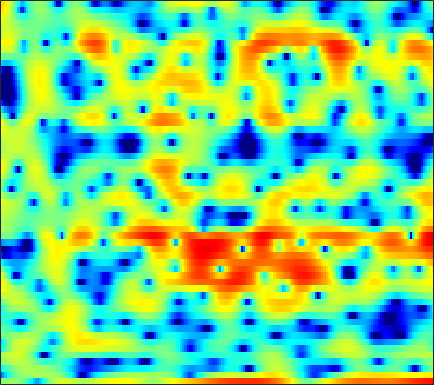

Source data for this figure (header and first rows):
0.22758, 0.3584, 0.52863, 0.66721, 0.73454, 0.76276, 0.70562, 0.588, 0.31971, -0.10889, -0.70827, -1.3036, -2.3106, -3.5811, -4.701, -6.2863, -7.4962, -7.6411, -6.5853, -4.8198, -3.0216, -1.8282, -0.48231, 0.59801
-10.36, -8.284, -6.094, -4.373, -3.315, -2.152, -1.225, -0.6641, -0.06683, 0.3809, 0.6982, 0.8638, 1.007, 1.081, 1.107, 1.121, 1.131, 1.143, 1.177, 1.224, 1.277, 1.307, 1.315, 1.268
-4.754, -3.991, -3.011, -2.095, -1.465, -0.7127, -0.0732, 0.3333, 0.7747, 1.11, 1.349, 1.468, 1.559, 1.582, 1.564, 1.496, 1.393, 1.294, 1.141, 0.9652, 0.768, 0.6058, 0.3572, 0.06319
0.1101, 0.4685, 0.9166, 1.317, 1.581, 1.873, 2.091, 2.196, 2.251, 2.204, 2.047, 1.854, 1.489, 1.009, 0.5796, -0.07352, -0.7928, -1.341, -2.02, -2.564, -2.89, -2.976, -2.91, -2.712
1.345, 1.575, 1.915, 2.262, 2.504, 2.778, 2.969, 3.041, 3.023, 2.859, 2.526, 2.147, 1.441, 0.4759, -0.4464, -2.015, -4.098, -6.168, -10.06, -17.08, -24.76, -15.41, -9.79, -6.615
-4.676, -3.514, -1.931, -0.5371, 0.3408, 1.292, 2.006, 2.384, 2.695, 2.804, 2.713, 2.513, 2.08, 1.471, 0.9082, 0.02299, -0.9649, -1.732, -2.703, -3.502, -3.994, -4.112, -3.954, -3.513
-6.138, -4.536, -2.565, -0.9562, 0.01867, 1.056, 1.841, 2.281, 2.693, 2.929, 3.009, 2.971, 2.797, 2.477, 2.143, 1.568, 0.8426, 0.1947, -0.8101, -2.005, -3.44, -4.717, -6.704, -8.694
-0.8407, -0.6639, -0.368, -0.04891, 0.1767, 0.4431, 0.6626, 0.8004, 0.9718, 1.131, 1.273, 1.368, 1.465, 1.496, 1.459, 1.307, 1.026, 0.7105, 0.1323, -0.6524, -1.68, -2.601, -3.944, -5.089
-1.369, -1.45, -1.654, -1.988, -2.329, -2.917, -3.618, -4.144, -4.666, -4.77, -4.331, -3.72, -2.732, -1.768, -1.115, -0.3824, 0.1689, 0.465, 0.7138, 0.8434, 0.8978, 0.9238, 0.9713, 1.081
-2.881, -2.911, -3.147, -3.682, -4.327, -5.625, -7.664, -9.983, -15.29, -26.21, -15.25, -10.55, -6.747, -4.256, -2.881, -1.499, -0.4926, 0.08549, 0.6785, 1.131, 1.498, 1.74, 2.041, 2.33
-4.113, -3.562, -3.035, -2.783, -2.765, -2.943, -3.301, -3.622, -3.95, -3.961, -3.608, -3.123, -2.336, -1.542, -1.001, -0.4295, -0.05022, 0.1417, 0.3119, 0.4167, 0.4971, 0.579, 0.7516, 1.057
-4.644, -3.134, -1.643, -0.5911, -0.03036, 0.4844, 0.8149, 0.9666, 1.092, 1.169, 1.211, 1.227, 1.215, 1.135, 0.998, 0.6936, 0.2202, -0.2605, -1.097, -2.18, -3.429, -4.331, -4.982, -4.528
-1.355, -0.4191, 0.5977, 1.381, 1.829, 2.25, 2.497, 2.586, 2.597, 2.483, 2.283, 2.073, 1.696, 1.2, 0.7368, 0.004862, -0.8799, -1.714, -3.133, -5.026, -7.651, -10.39, -14.9, -13.3
2.121, 2.294, 2.474, 2.567, 2.577, 2.517, 2.374, 2.224, 1.958, 1.604, 1.169, 0.7574, 0.1073, -0.6507, -1.285, -2.189, -3.108, -3.765, -4.49, -5.002, -5.286, -5.344, -5.111, -4.443
4.527, 4.176, 3.659, 3.059, 2.57, 1.942, 1.354, 0.9467, 0.4789, 0.06655, -0.4198, -0.8761, -1.631, -2.68, -3.72, -5.588, -7.931, -9.597, -10.46, -9.002, -6.79, -5.248, -3.478, -2.041
5.406, 4.513, 3.111, 1.496, 0.1505, -1.746, -3.415, -4.172, -4.266, -3.684, -3.041, -2.683, -2.58, -2.984, -3.62, -4.959, -6.984, -8.742, -9.544, -7.428, -4.602, -2.731, -0.7376, 0.6931
3.396, 2.181, 0.2602, -2.078, -4.28, -8.252, -14.5, -19.75, -13.71, -9.048, -6.278, -4.872, -3.656, -2.88, -2.514, -2.139, -1.907, -1.683, -1.166, -0.4839, 0.3455, 1.018, 1.868, 2.552
0.2001, -0.8638, -2.331, -3.83, -4.929, -6.234, -7.174, -7.547, -7.477, -6.871, -5.949, -5.228, -4.287, -3.361, -2.737, -1.932, -1.15, -0.5427, 0.217, 0.9266, 1.635, 2.128, 2.676, 3.102
-3.976, -4.995, -6.164, -7.041, -7.456, -7.834, -7.995, -7.978, -7.875, -7.602, -7.12, -6.695, -5.913, -4.954, -4.113, -2.997, -1.811, -0.9428, 0.1159, 1.117, 2.01, 2.569, 3.184, 3.663
-11.74, -14.11, -15.69, -14.81, -13.6, -12.35, -11.69, -11.47, -11.51, -11.77, -12.13, -12.1, -11.25, -9.705, -8.231, -6.066, -3.978, -2.577, -0.8971, 0.6002, 1.825, 2.579, 3.425, 4.043
-15.28, -17.34, -18.66, -16.62, -14.85, -13.34, -12.82, -13.2, -14.47, -16.98, -21.61, -28.41, -28.85, -18.56, -14.28, -10.03, -6.506, -4.355, -1.913, 0.07518, 1.596, 2.521, 3.45, 4.062
-9.041, -8.282, -7.572, -7.154, -7.071, -7.209, -7.74, -8.609, -10.31, -12.79, -16.15, -19.35, -22.4, -20.03, -15.4, -9.869, -5.747, -3.326, -0.6151, 1.388, 2.816, 3.594, 4.218, 4.416
-0.3525, -0.2634, -0.2117, -0.302, -0.4814, -0.9062, -1.615, -2.297, -3.53, -5.06, -6.827, -8.014, -9.131, -8.287, -6.559, -3.963, -1.49, 0.09226, 1.915, 3.207, 4.106, 4.483, 4.548, 4.106
1.512, 1.363, 1.124, 0.844, 0.6029, 0.2005, -0.2893, -0.6816, -1.253, -1.808, -2.246, -2.509, -2.574, -2.352, -1.972, -1.242, -0.4499, 0.1911, 0.9322, 1.52, 1.917, 2.023, 1.929, 1.514
1.512, 1.389, 1.196, 0.969, 0.7624, 0.4576, 0.1261, -0.1433, -0.4891, -0.8205, -1.097, -1.261, -1.355, -1.345, -1.271, -1.055, -0.7639, -0.5031, -0.1903, 0.1133, 0.3187, 0.3968, 0.4267, 0.3118
1.754, 1.715, 1.616, 1.456, 1.29, 1.032, 0.7273, 0.4624, 0.08815, -0.311, -0.7111, -0.9717, -1.298, -1.509, -1.596, -1.597, -1.428, -1.248, -0.9375, -0.596, -0.3202, -0.1387, 0.002403, 0.04667
2.447, 2.475, 2.414, 2.258, 2.102, 1.825, 1.477, 1.176, 0.6827, 0.09445, -0.6113, -1.225, -2.111, -2.966, -3.437, -3.669, -3.34, -2.803, -1.881, -1.028, -0.3089, 0.07929, 0.3657, 0.4399
3.115, 3.083, 2.9, 2.628, 2.401, 2.102, 1.81, 1.581, 1.185, 0.5911, -0.3375, -1.364, -3.319, -6.501, -10.14, -15.3, -9.991, -6.135, -2.756, -0.6328, 0.747, 1.363, 1.782, 1.732
1.915, 1.486, 0.6062, -0.4348, -1.146, -1.573, -1.342, -0.9148, -0.324, -0.001419, -0.05989, -0.3808, -1.24, -2.478, -3.405, -3.898, -2.95, -1.654, 0.07236, 1.453, 2.397, 2.813, 3.033, 2.819
-0.2861, -1.394, -3.729, -7.782, -13.29, -23.47, -10.57, -6.72, -3.726, -1.895, -0.7349, -0.1548, 0.3124, 0.6518, 0.823, 1.12, 1.483, 1.832, 2.24, 2.595, 2.754, 2.769, 2.575, 2.207
0.4946, -0.4217, -1.98, -3.681, -4.825, -5.562, -5.224, -4.471, -3.242, -1.997, -0.8586, -0.1186, 0.7632, 1.462, 1.899, 2.334, 2.629, 2.737, 2.754, 2.584, 2.233, 1.842, 1.172, 0.3932
2.933, 2.222, 1.101, -0.1437, -1.105, -2.352, -3.369, -3.841, -3.792, -2.932, -1.573, -0.4929, 0.8507, 1.903, 2.52, 3.065, 3.318, 3.295, 3.031, 2.444, 1.569, 0.6841, -0.7405, -2.511
4.617, 3.992, 2.905, 1.447, 0.05088, -2.512, -6.378, -11.39, -20.06, -8.887, -3.763, -1.361, 0.8555, 2.32, 3.046, 3.614, 3.77, 3.636, 3.134, 2.239, 0.9339, -0.3353, -2.52, -5.374
3.876, 3.6, 3.012, 2.15, 1.304, -0.05491, -1.542, -2.484, -2.93, -2.178, -0.7839, 0.2838, 1.463, 2.322, 2.722, 2.965, 2.86, 2.584, 1.894, 0.8843, -0.5147, -1.796, -3.882, -6.386
1.954, 2.213, 2.345, 2.268, 2.103, 1.815, 1.512, 1.347, 1.255, 1.33, 1.537, 1.729, 1.951, 2.067, 2.059, 1.88, 1.499, 1.057, 0.2751, -0.7622, -2.03, -3.175, -4.901, -6.921
0.8565, 1.434, 1.955, 2.261, 2.393, 2.467, 2.472, 2.448, 2.402, 2.345, 2.264, 2.175, 2.012, 1.759, 1.505, 1.054, 0.4765, -0.05868, -0.883, -1.851, -2.961, -3.877, -5.227, -6.684
1.308, 1.746, 2.177, 2.465, 2.608, 2.716, 2.758, 2.747, 2.683, 2.561, 2.371, 2.174, 1.83, 1.39, 0.9797, 0.3466, -0.3924, -0.9908, -1.867, -2.778, -3.737, -4.465, -5.459, -6.475
2.554, 2.656, 2.738, 2.772, 2.771, 2.765, 2.746, 2.728, 2.676, 2.568, 2.38, 2.165, 1.744, 1.163, 0.6104, -0.2688, -1.29, -2.107, -3.189, -4.196, -5.017, -5.551, -6.178, -6.816
3.858, 3.552, 3.112, 2.69, 2.436, 2.23, 2.199, 2.283, 2.471, 2.655, 2.728, 2.659, 2.357, 1.729, 1.04, -0.2602, -2.011, -3.626, -5.979, -7.866, -8.325, -7.871, -7.166, -6.852
4.392, 3.479, 2.076, 0.5586, -0.4747, -1.331, -1.097, -0.3149, 1.022, 2.262, 3.186, 3.619, 3.838, 3.557, 3.029, 1.756, -0.2927, -2.535, -7.152, -14.29, -11.89, -7.914, -4.995, -3.664
0.8807, -0.5769, -3.031, -6.416, -10.33, -23.25, -14.96, -8.66, -4.054, -1.127, 0.8871, 1.957, 2.896, 3.36, 3.384, 3.067, 2.379, 1.659, 0.679, -0.0764, -0.3189, -0.1802, 0.1062, 0.33
-5.006, -6.446, -8.327, -10.03, -10.93, -11.29, -10.21, -8.705, -6.331, -4.018, -2.008, -0.7425, 0.6118, 1.612, 2.12, 2.55, 2.716, 2.714, 2.619, 2.474, 2.296, 2.17, 2.001, 1.768
-11.2, -13.26, -15.94, -17.96, -17.94, -15.96, -13.11, -10.94, -8.204, -5.702, -3.499, -2.048, -0.4313, 0.8723, 1.672, 2.467, 3.013, 3.292, 3.467, 3.485, 3.367, 3.184, 2.854, 2.409
-16.67, -19.39, -23.52, -28.58, -28.04, -21.49, -16.23, -13.04, -9.5, -6.542, -4.038, -2.418, -0.5818, 0.9158, 1.837, 2.803, 3.498, 3.846, 4.096, 4.114, 3.93, 3.66, 3.117, 2.408
-21.27, -25, -28.14, -25.71, -22.59, -18.59, -14.84, -12.19, -8.959, -6.082, -3.593, -1.981, -0.09001, 1.431, 2.361, 3.353, 4.047, 4.372, 4.586, 4.523, 4.179, 3.754, 2.942, 1.855
-20.21, -22.89, -24.55, -22.94, -20.31, -16.68, -13.24, -10.79, -7.773, -5.091, -2.736, -1.192, 0.5746, 2.032, 2.918, 3.835, 4.462, 4.745, 4.865, 4.698, 4.222, 3.648, 2.598, 1.155
-16.71, -18.77, -21.55, -22.29, -20.22, -16.09, -12.19, -9.632, -6.644, -4.105, -1.956, -0.5683, 1, 2.303, 3.084, 3.885, 4.42, 4.654, 4.712, 4.496, 4.007, 3.436, 2.381, 0.9599
-12.71, -14.66, -17.81, -19.22, -16.99, -12.92, -9.502, -7.361, -4.945, -2.924, -1.212, -0.1023, 1.152, 2.169, 2.799, 3.446, 3.873, 4.047, 4.1, 3.93, 3.536, 3.102, 2.313, 1.288
-6.181, -6.578, -6.948, -6.887, -6.485, -5.65, -4.563, -3.715, -2.599, -1.582, -0.6338, 0.05761, 0.8938, 1.604, 2.086, 2.576, 2.906, 3.03, 3.065, 2.942, 2.67, 2.394, 1.939, 1.361
-1.059, -1.056, -1.032, -1.009, -1.013, -1.008, -1.034, -1.108, -1.223, -1.282, -1.175, -0.9218, -0.3384, 0.3656, 0.8516, 1.367, 1.639, 1.681, 1.548, 1.293, 1.001, 0.8183, 0.6805, 0.6076
2.507, 2.807, 3.03, 3.009, 2.809, 2.29, 1.371, 0.3763, -1.487, -3.924, -6.15, -6.245, -4.104, -1.796, -0.599, 0.3604, 0.5799, 0.3245, -0.5754, -1.929, -3.148, -3.46, -2.862, -1.694
3.455, 4.171, 4.703, 4.823, 4.659, 4.044, 2.932, 1.713, -0.6063, -3.898, -7.606, -7.89, -4.727, -2.01, -0.7106, 0.08875, -0.0003206, -0.701, -2.583, -6.114, -13.66, -19.98, -9.254, -4.73
2.269, 2.997, 3.588, 3.797, 3.729, 3.364, 2.74, 2.119, 1.178, 0.238, -0.4309, -0.6754, -0.6543, -0.3969, -0.2234, -0.1879, -0.4591, -0.9106, -1.801, -2.88, -3.772, -4.075, -3.871, -3.34
2.071, 2.401, 2.662, 2.702, 2.593, 2.311, 1.899, 1.538, 1.042, 0.573, 0.2022, 0.01993, -0.1296, -0.2166, -0.2789, -0.3653, -0.534, -0.6989, -1.01, -1.367, -1.671, -1.854, -2.035, -2.183
2.703, 2.726, 2.62, 2.365, 2.081, 1.593, 1.014, 0.5653, 0.00339, -0.4364, -0.7296, -0.8306, -0.829, -0.7418, -0.6474, -0.5349, -0.4734, -0.472, -0.5279, -0.6473, -0.8358, -0.9943, -1.218, -1.438
3.885, 3.725, 3.333, 2.732, 2.141, 1.158, -0.008469, -0.9553, -2.173, -3.054, -3.332, -3.148, -2.539, -1.773, -1.224, -0.6375, -0.2124, -0.02656, 0.08894, 0.05543, -0.1266, -0.336, -0.6843, -1.067
5.349, 5.104, 4.538, 3.659, 2.758, 1.19, -0.9251, -3.016, -6.845, -12.16, -12.7, -9.024, -5.303, -2.875, -1.614, -0.4241, 0.3283, 0.6664, 0.8389, 0.7301, 0.389, -0.02985, -0.7843, -1.733
5.903, 5.654, 5.066, 4.176, 3.301, 1.821, -0.05713, -1.754, -4.332, -6.661, -7.03, -5.908, -3.918, -2.219, -1.219, -0.2403, 0.3694, 0.6323, 0.7004, 0.4512, -0.128, -0.8172, -2.141, -4.062
